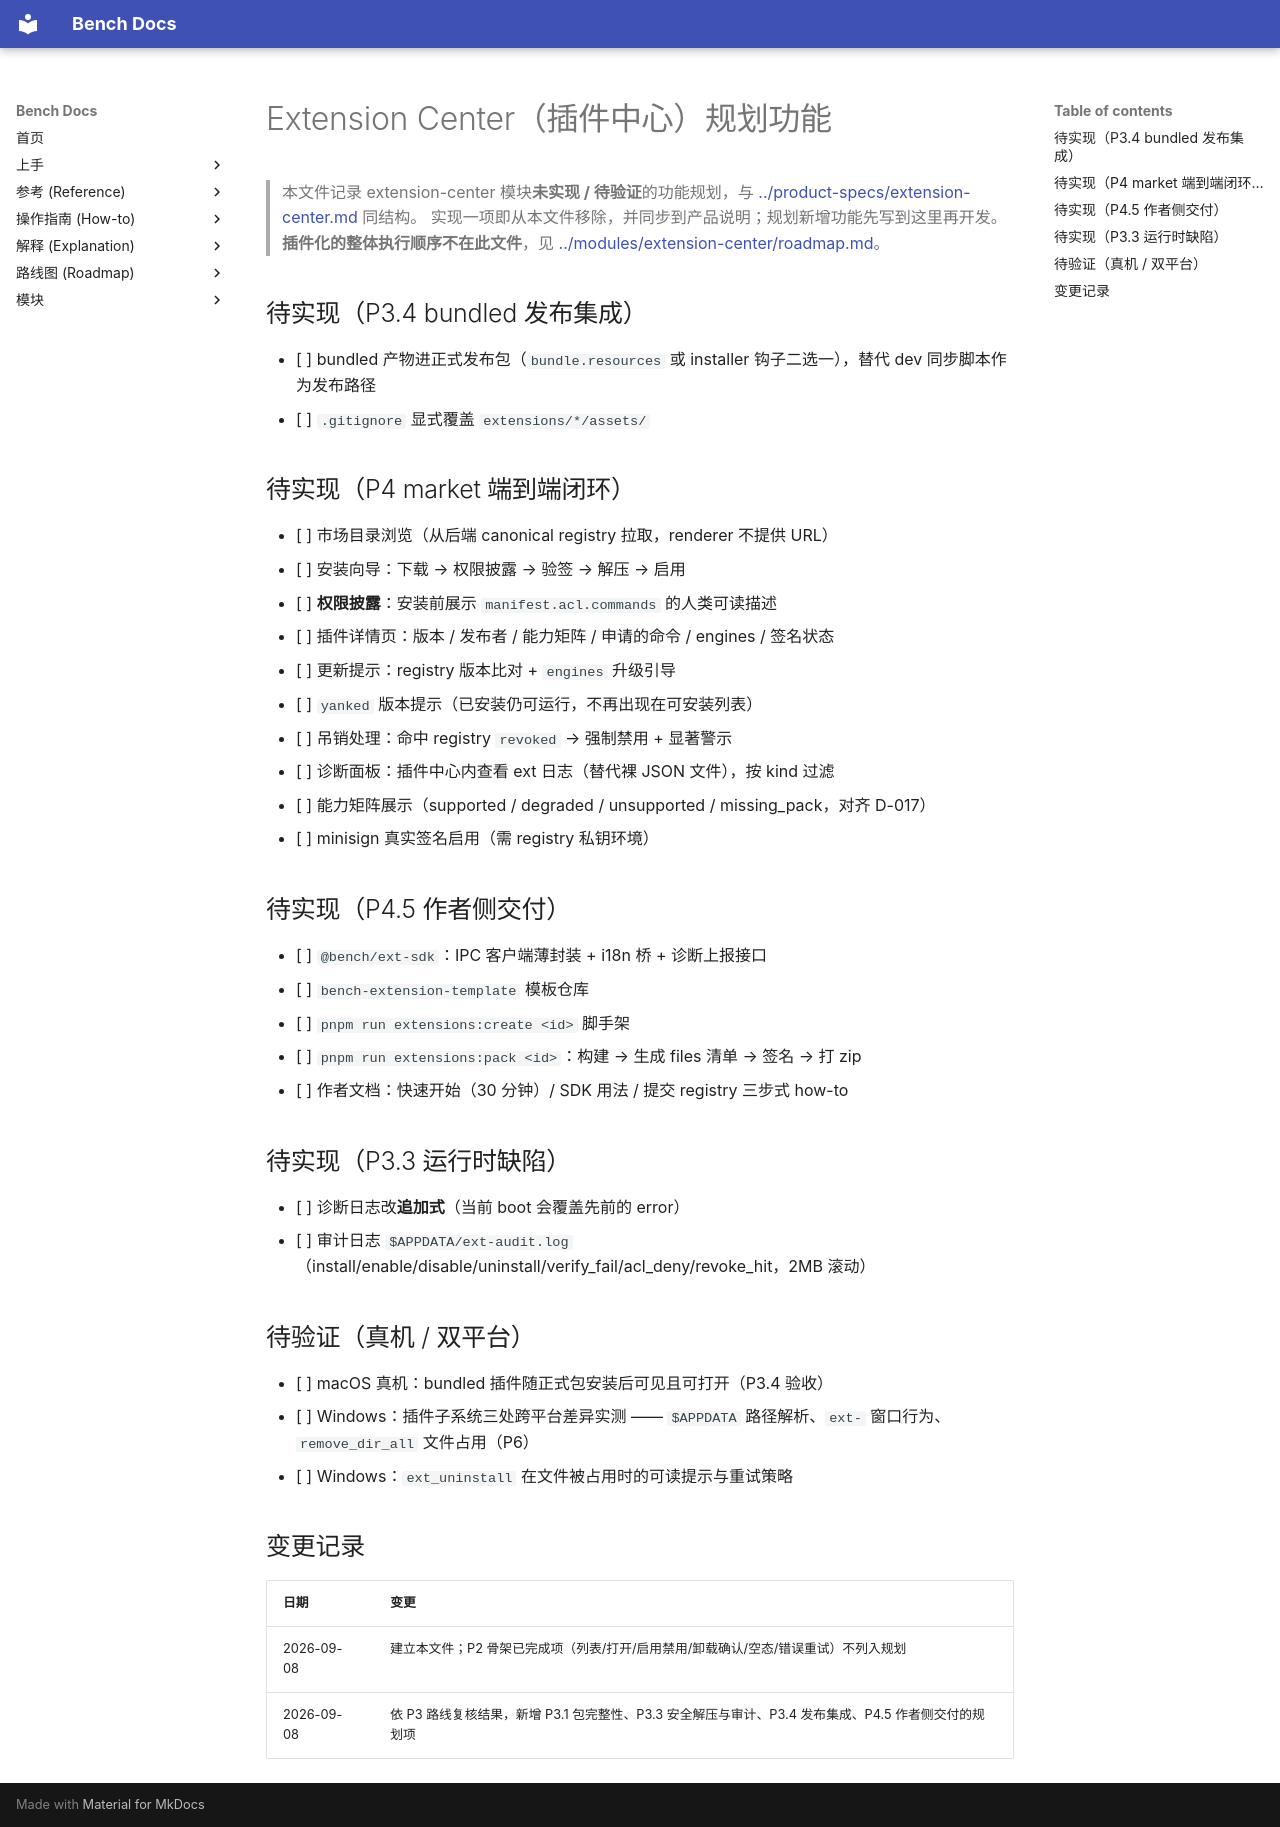

repository: indredK/bench · page: planned/extension-center/index.html · generator: mkdocs

# Extension Center（插件中心）规划功能

> 本文件记录 extension-center 模块**未实现 / 待验证**的功能规划，与 [../product-specs/extension-center.md](../product-specs/extension-center.md) 同结构。
> 实现一项即从本文件移除，并同步到产品说明；规划新增功能先写到这里再开发。
> **插件化的整体执行顺序不在此文件**，见 [../modules/extension-center/roadmap.md](../modules/extension-center/roadmap.md)。

## 待实现（P3.4 bundled 发布集成）

- [ ] bundled 产物进正式发布包（`bundle.resources` 或 installer 钩子二选一），替代 dev 同步脚本作为发布路径
- [ ] `.gitignore` 显式覆盖 `extensions/*/assets/`

## 待实现（P4 market 端到端闭环）

- [ ] 市场目录浏览（从后端 canonical registry 拉取，renderer 不提供 URL）
- [ ] 安装向导：下载 → 权限披露 → 验签 → 解压 → 启用
- [ ] **权限披露**：安装前展示 `manifest.acl.commands` 的人类可读描述
- [ ] 插件详情页：版本 / 发布者 / 能力矩阵 / 申请的命令 / engines / 签名状态
- [ ] 更新提示：registry 版本比对 + `engines` 升级引导
- [ ] `yanked` 版本提示（已安装仍可运行，不再出现在可安装列表）
- [ ] 吊销处理：命中 registry `revoked` → 强制禁用 + 显著警示
- [ ] 诊断面板：插件中心内查看 ext 日志（替代裸 JSON 文件），按 kind 过滤
- [ ] 能力矩阵展示（supported / degraded / unsupported / missing_pack，对齐 D-017）
- [ ] minisign 真实签名启用（需 registry 私钥环境）

## 待实现（P4.5 作者侧交付）

- [ ] `@bench/ext-sdk`：IPC 客户端薄封装 + i18n 桥 + 诊断上报接口
- [ ] `bench-extension-template` 模板仓库
- [ ] `pnpm run extensions:create <id>` 脚手架
- [ ] `pnpm run extensions:pack <id>`：构建 → 生成 files 清单 → 签名 → 打 zip
- [ ] 作者文档：快速开始（30 分钟）/ SDK 用法 / 提交 registry 三步式 how-to

## 待实现（P3.3 运行时缺陷）

- [ ] 诊断日志改**追加式**（当前 boot 会覆盖先前的 error）
- [ ] 审计日志 `$APPDATA/ext-audit.log`（install/enable/disable/uninstall/verify_fail/acl_deny/revoke_hit，2MB 滚动）

## 待验证（真机 / 双平台）

- [ ] macOS 真机：bundled 插件随正式包安装后可见且可打开（P3.4 验收）
- [ ] Windows：插件子系统三处跨平台差异实测 —— `$APPDATA` 路径解析、`ext-` 窗口行为、`remove_dir_all` 文件占用（P6）
- [ ] Windows：`ext_uninstall` 在文件被占用时的可读提示与重试策略

## 变更记录

| 日期       | 变更                                                                                                |
| ---------- | --------------------------------------------------------------------------------------------------- |
| 2026-09-08 | 建立本文件；P2 骨架已完成项（列表/打开/启用禁用/卸载确认/空态/错误重试）不列入规划                  |
| 2026-09-08 | 依 P3 路线复核结果，新增 P3.1 包完整性、P3.3 安全解压与审计、P3.4 发布集成、P4.5 作者侧交付的规划项 |
